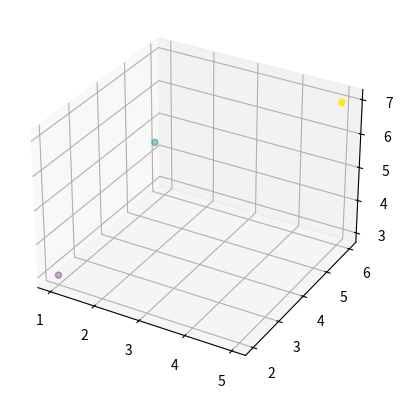

This chart was generated by the following Python code:
import matplotlib.pyplot as plt
import pandas as pd
import numpy as np

def plot_cluster_2D(clusters):
   x = []
   y = []
   cluster = []
   for c in range(len(clusters)):
      for point in clusters[c]:
         x.append(point[0])
         y.append(point[1])
         cluster.append(c + 1)
   df = pd.DataFrame({"x":x, "y":y, "cluster":cluster})
   fig, ax = plt.subplots()
   ax.scatter(df.x, df.y, c = pd.Categorical(df.cluster).codes)
   plt.legend()
   plt.show()
   return

def plot_cluster_3D(clusters):
   x = []
   y = []
   z = []
   cluster = []
   for c in range(len(clusters)):
      for point in clusters[c]:
         x.append(point[0])
         y.append(point[1])
         z.append(point[2])
         cluster.append(c + 1)
   df = pd.DataFrame({"x":x, "y":y, "z":z, "cluster":cluster})
   fig = plt.figure()
   ax = plt.axes(projection ="3d")
   ax.scatter3D(df.x, df.y, df.z, c = pd.Categorical(df.cluster).codes)
   plt.show()

def main():
   x = [[[1, 2, 3]], [[2, 4, 6]], [[5, 6, 7]]] 
   plot_cluster_3D(x)


if __name__ == '__main__':
   main()
